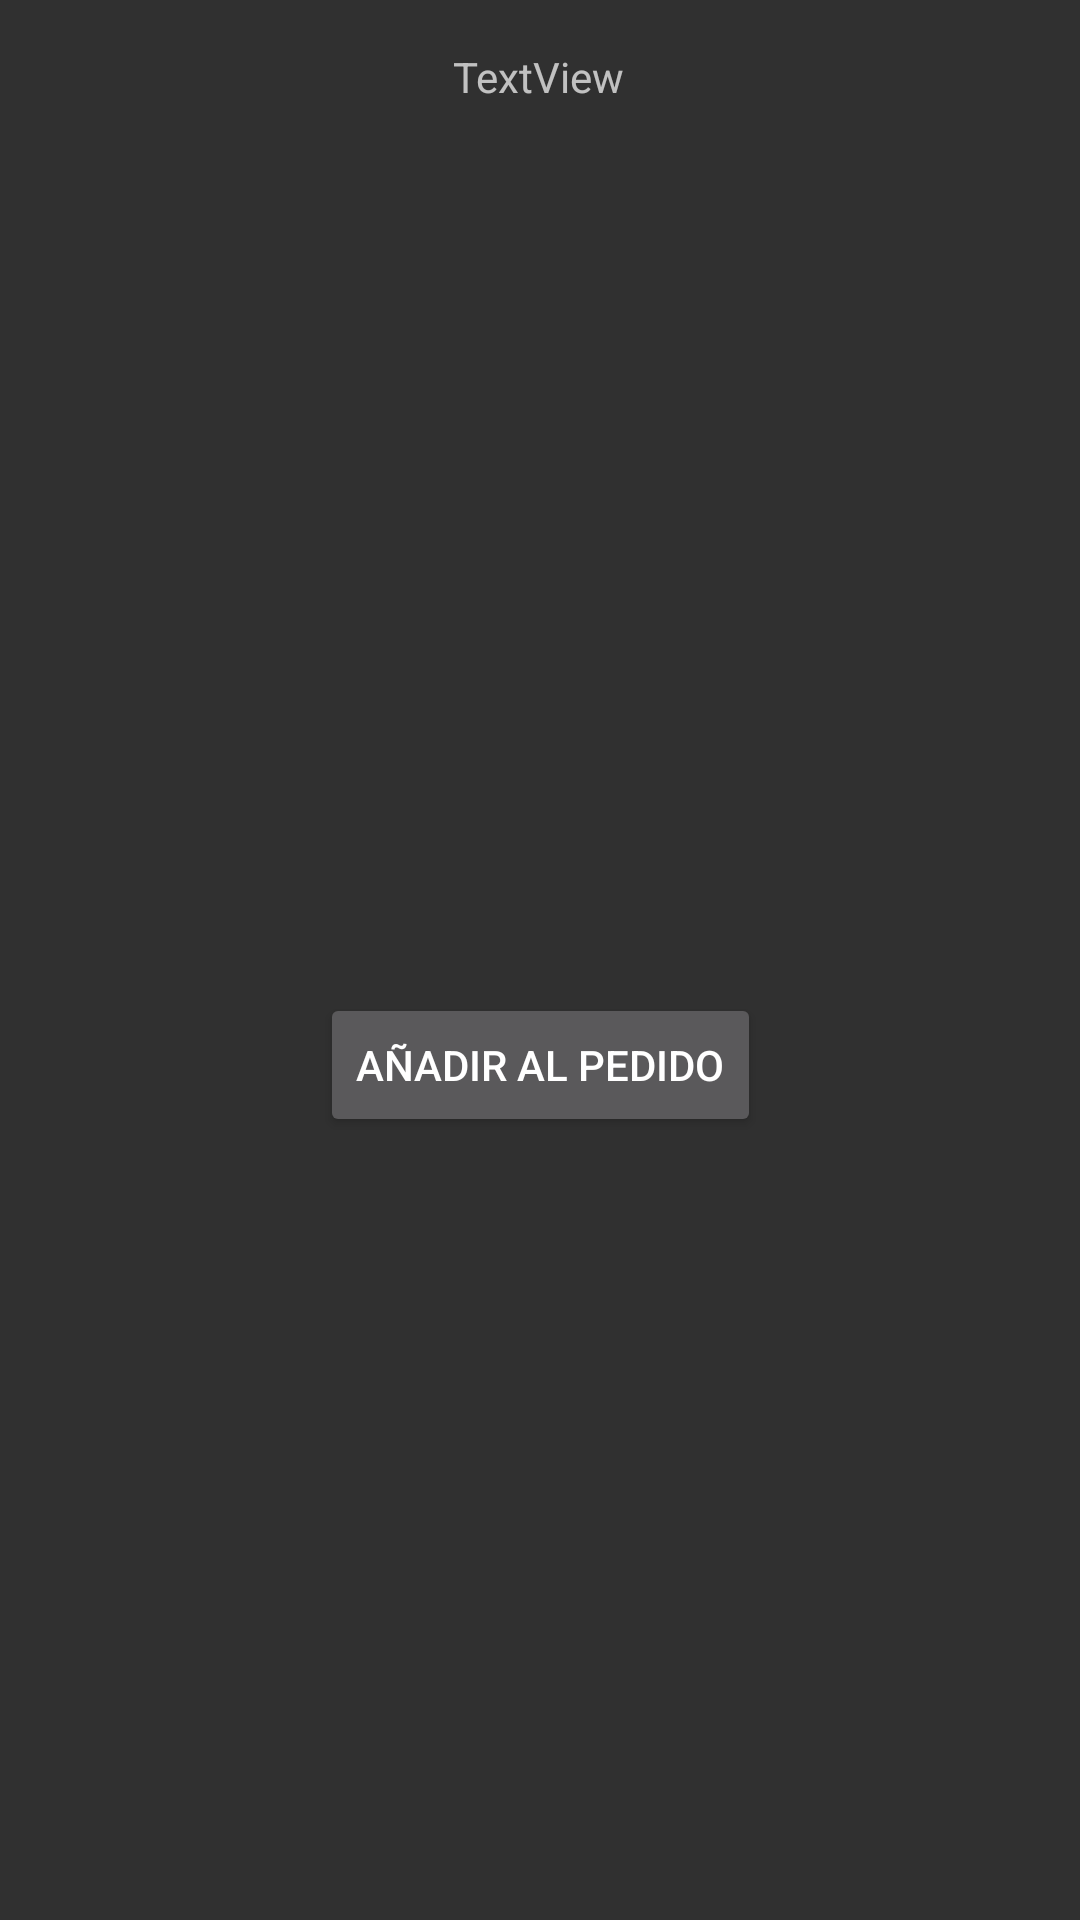

Write the Android layout XML for this screen, with the resource values it uses.
<!-- AndroidManifest.xml: application theme TemaDAS -->
<!-- res/layout/activity_pizza.xml -->
<?xml version="1.0" encoding="utf-8"?>
<androidx.constraintlayout.widget.ConstraintLayout xmlns:android="http://schemas.android.com/apk/res/android"
    xmlns:app="http://schemas.android.com/apk/res-auto"
    xmlns:tools="http://schemas.android.com/tools"
    android:layout_width="match_parent"
    android:layout_height="match_parent"
    tools:context=".ActivityPizza">

    <TextView
        android:id="@+id/nombreCategoria"
        android:layout_width="wrap_content"
        android:layout_height="wrap_content"
        android:layout_marginTop="16dp"
        android:text="TextView"
        app:layout_constraintEnd_toEndOf="parent"
        app:layout_constraintHorizontal_bias="0.498"
        app:layout_constraintStart_toStartOf="parent"
        app:layout_constraintTop_toTopOf="parent" />

    <ListView
        android:id="@+id/lvPizza"
        android:layout_width="372dp"
        android:layout_height="257dp"
        android:layout_marginTop="15dp"
        app:layout_constraintEnd_toEndOf="parent"
        app:layout_constraintStart_toStartOf="parent"
        app:layout_constraintTop_toBottomOf="@+id/nombreCategoria" />

    <Button
        android:id="@+id/button"
        android:layout_width="wrap_content"
        android:layout_height="wrap_content"
        android:layout_marginTop="24dp"
        android:onClick="onClickPedido"
        android:text="AÑADIR AL PEDIDO"
        app:layout_constraintEnd_toEndOf="parent"
        app:layout_constraintStart_toStartOf="parent"
        app:layout_constraintTop_toBottomOf="@+id/lvPizza" />
</androidx.constraintlayout.widget.ConstraintLayout>
<!-- resources referenced by this layout -->
<resources>
  <style name="TemaDAS" parent="Theme.AppCompat.NoActionBar">
          <item name="colorPrimary">#a2f079</item>
          <item name="colorPrimaryDark">#a8b079</item>
          <item name="colorAccent">#eba154</item>
      </style>
</resources>
